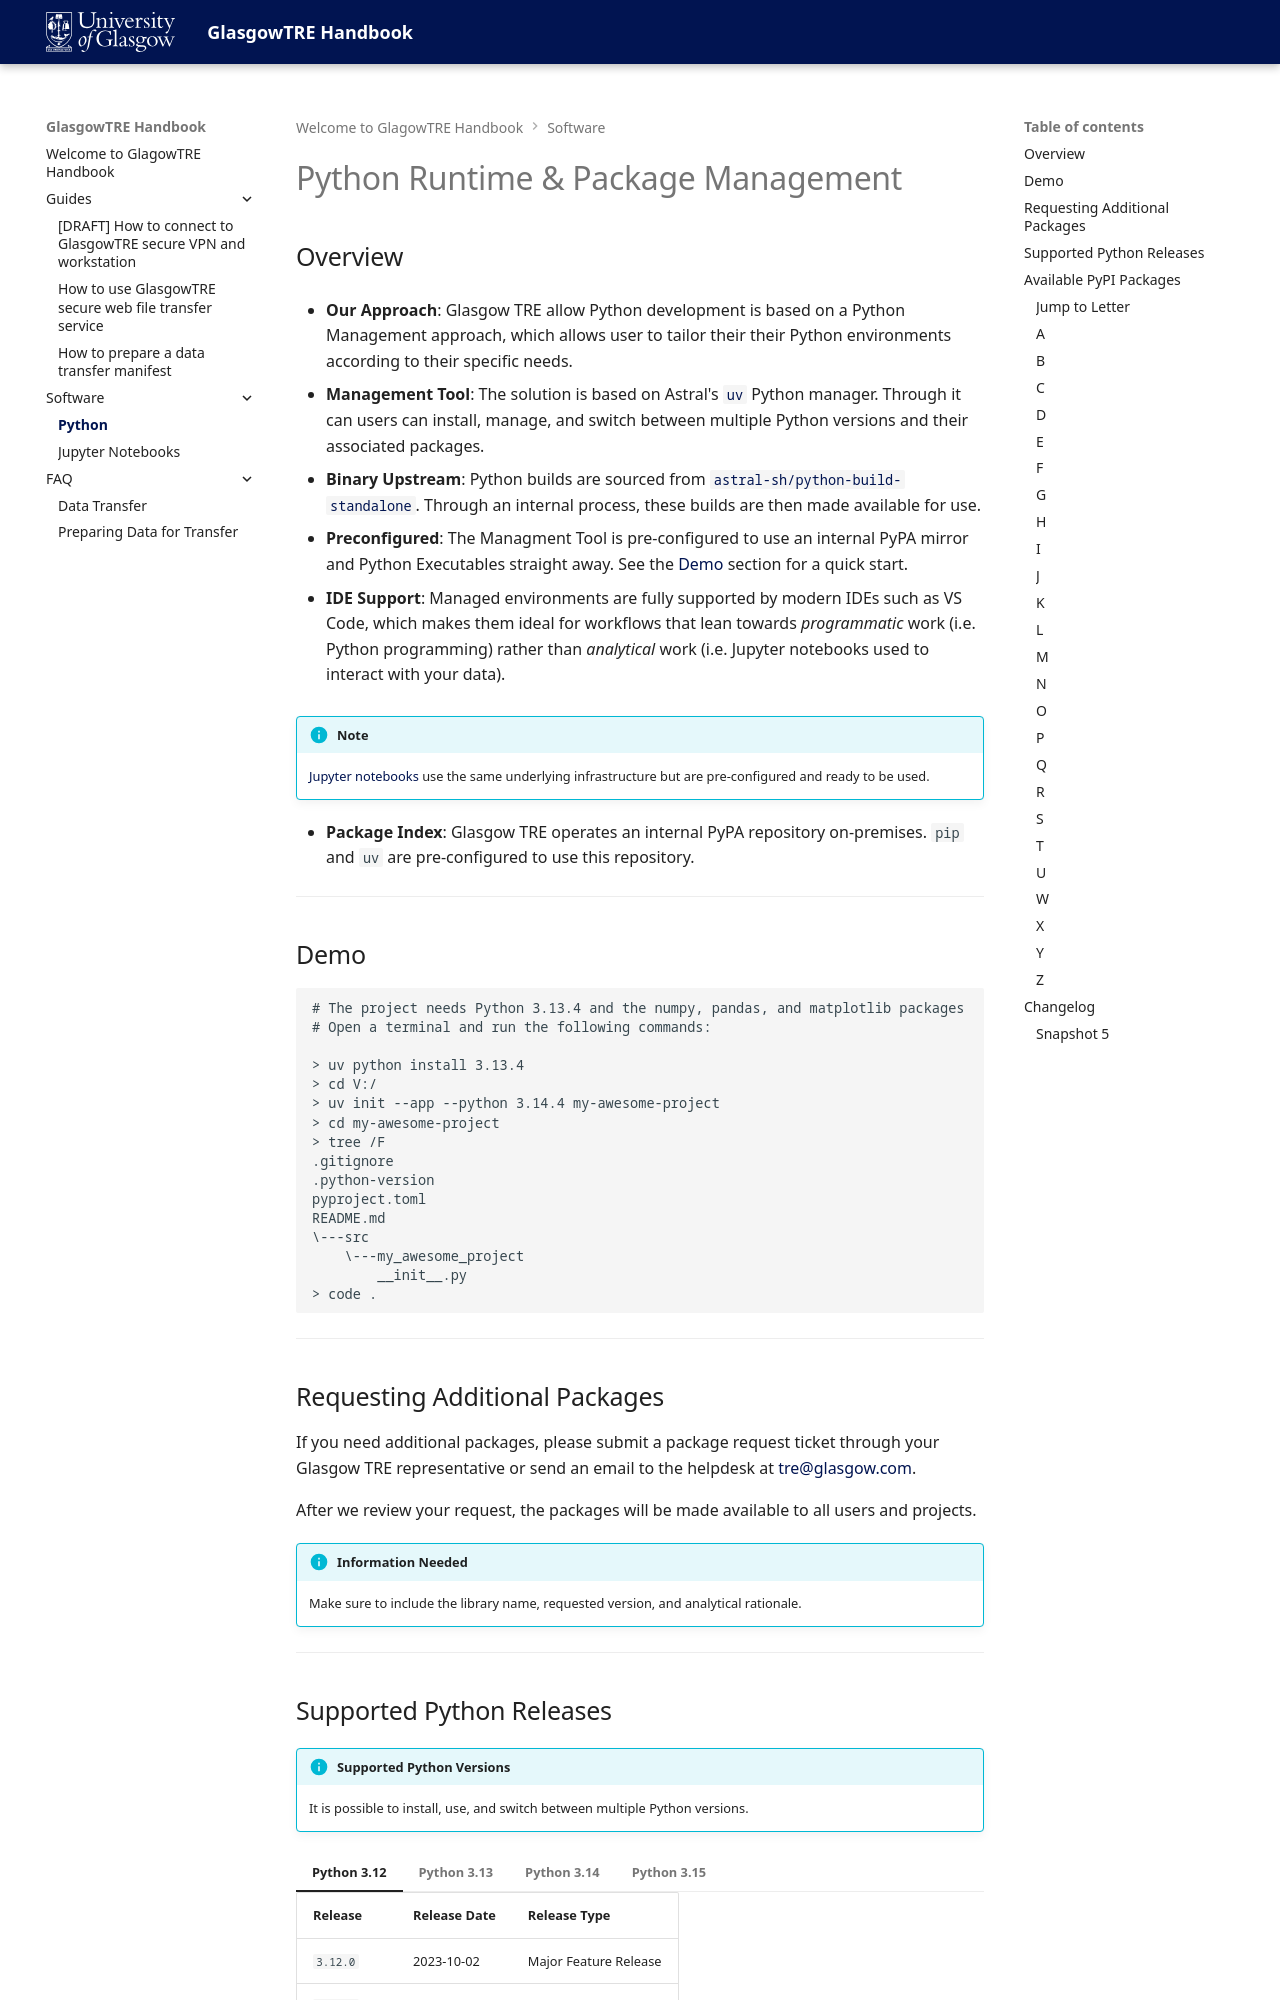

repository: glasgowtre/glasgowtre.github.io · page: software/python/index.html · generator: mkdocs

---
title: Python
---

# Python Runtime & Package Management


## Overview

- **Our Approach**: Glasgow TRE allow Python development is based on a Python Management approach, which allows user to tailor their their Python  environments according to their specific needs.

- **Management Tool**: The solution is based on Astral's [`uv`](https://docs.astral.sh/uv/getting-started/) Python manager. Through it can users can install, manage, and switch between multiple Python versions and their associated packages.

- **Binary Upstream**: Python builds are sourced from [`astral-sh/python-build-standalone`](https://github.com/astral-sh/python-build-standalone). Through an internal process, these builds are then made available for use. 

- **Preconfigured**: The Managment Tool is pre-configured to use an internal PyPA mirror and Python Executables straight away. See the [Demo](#demo) section for a quick start.

- **IDE Support**: Managed environments are fully supported by modern IDEs such as VS Code, which makes them ideal for workflows that lean towards *programmatic* work (i.e. Python programming) rather than *analytical* work (i.e. Jupyter notebooks used to interact with your data).

!!! info "Note"

    [Jupyter notebooks](jupyter.md) use the same underlying infrastructure but are pre-configured and ready to be used.
